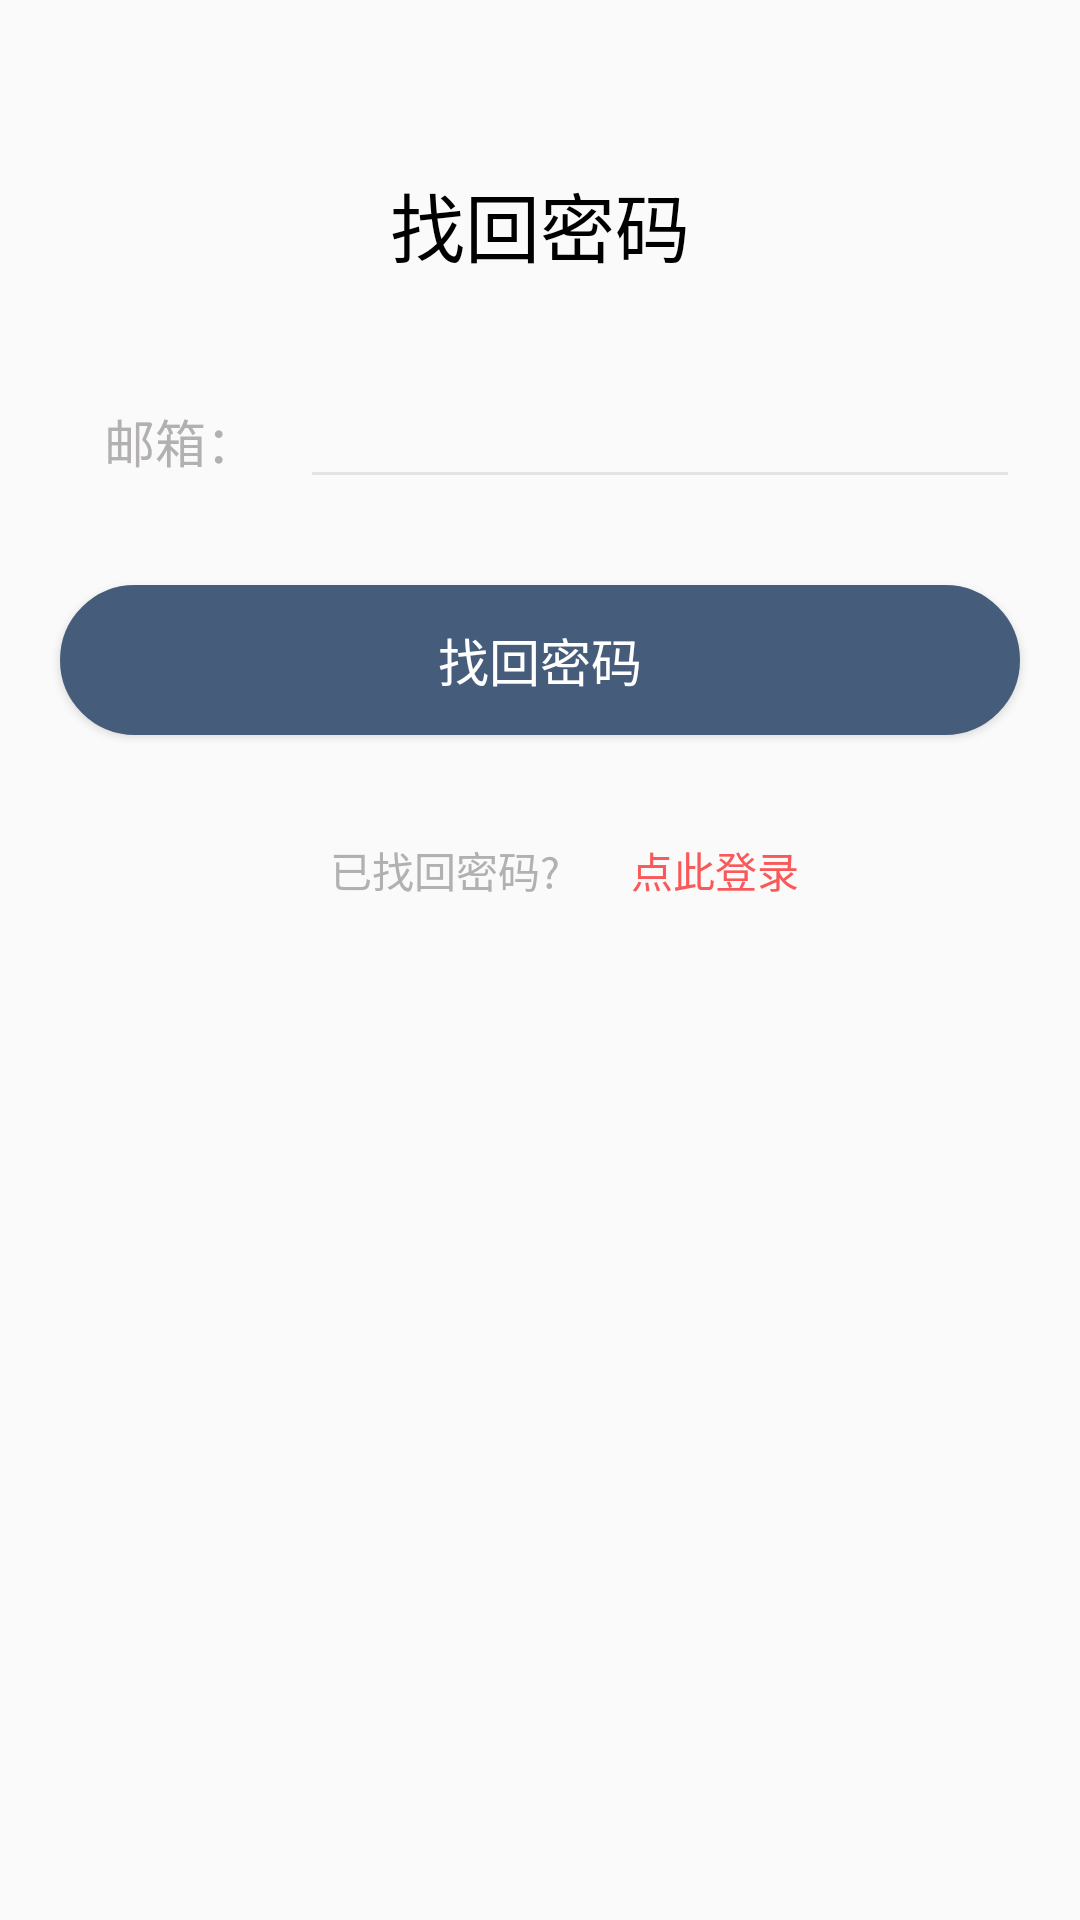

Layout XML and referenced resources for this Android screen:
<!-- AndroidManifest.xml: application theme AppTheme -->
<!-- res/layout/activity_getbackpassword.xml -->
<?xml version="1.0" encoding="utf-8"?>
<RelativeLayout xmlns:android="http://schemas.android.com/apk/res/android"
    xmlns:app="http://schemas.android.com/apk/res-auto"
    xmlns:tools="http://schemas.android.com/tools"
    android:layout_width="match_parent"
    android:layout_height="match_parent"
    tools:context="com.example.al.auto_run.activity.GetbackpasswordActivity">

    <TextView
        android:id="@+id/textView"
        android:layout_width="100dp"
        android:layout_height="50dp"
        android:layout_centerHorizontal="true"
        android:layout_marginTop="50dp"
        android:text="找回密码"
        android:gravity="center"
        android:textSize="25dp"
        android:textColor="#FF000000"
        />
    <LinearLayout
        android:id="@+id/linearLayout1"
        android:layout_width="match_parent"
        android:layout_height="50dp"
        android:layout_alignParentLeft="true"
        android:layout_alignParentStart="true"
        android:layout_below="@id/textView"
        android:layout_marginTop="25dp"
        android:orientation="horizontal"
        android:weightSum="1">

        <TextView
            android:layout_width="0dp"
            android:layout_height="wrap_content"
            android:layout_marginLeft="20dp"
            android:layout_weight="0.25"
            android:text="邮箱："
            android:textColor="#FFB2B0B0"
            android:gravity="center"
            android:textSize="17dp"
            />

        <EditText
            android:id="@+id/email"
            android:layout_width="0dp"
            android:layout_height="wrap_content"
            android:layout_marginRight="20dp"
            android:layout_weight="0.75"
            android:textCursorDrawable="@drawable/gray_bg"
            android:theme="@style/MyEditText"
            />
    </LinearLayout>

    <Button
        android:layout_below="@id/linearLayout1"
        android:id="@+id/button_to_getBackPassword"
        android:layout_width="320dp"
        android:layout_height="50dp"
        android:layout_marginTop="20dp"
        android:layout_centerHorizontal="true"
        android:text="找回密码"
        android:background="@drawable/green_bg"
        android:textColor="#FFFFFFFF"
        android:textSize="17dp"
        />

    <LinearLayout
        android:layout_below="@id/button_to_getBackPassword"
        android:id="@+id/linearLayout3"
        android:layout_width="match_parent"
        android:layout_height="50dp"
        android:layout_alignParentLeft="true"
        android:layout_alignParentStart="true"
        android:layout_marginTop="20dp"
        android:orientation="horizontal"
        android:weightSum="1"
        >

        <TextView
            android:layout_width="0dp"
            android:layout_height="wrap_content"
            android:layout_gravity="center_vertical"
            android:layout_marginLeft="90dp"
            android:layout_weight="0.65"
            android:text="已找回密码?"
            android:gravity="center"
            android:textColor="#FFB2B0B0"
            />

        <Button
            android:id="@+id/button_to_login1"
            android:layout_width="0dp"
            android:layout_height="match_parent"
            android:layout_weight="0.35"
            android:layout_marginRight="90dp"
            android:background="@null"
            android:text="点此登录"
            android:gravity="center"
            android:textColor="@color/colortry1qd"
            />
    </LinearLayout>
</RelativeLayout>
<!-- resources referenced by this layout -->
<resources>
  <color name="colortry1qd">#F95959</color>
  <!-- drawable gray_bg (drawable) -->
  <?xml version="1.0" encoding="utf-8"?>
  <shape xmlns:android="http://schemas.android.com/apk/res/android">
      android:shape="rectangle">
      <size android:width="2dp" />
      <solid android:color="#FFE2DFDF" />
  </shape>
  <!-- drawable green_bg (drawable) -->
  <?xml version="1.0" encoding="utf-8"?>
  <shape xmlns:android="http://schemas.android.com/apk/res/android">
      <corners
          android:topLeftRadius="50dp"
          android:topRightRadius="50dp"
          android:bottomLeftRadius="50dp"
          android:bottomRightRadius="50dp"/>
  
      <solid android:color="@color/colortry1main" />
  
      <stroke
          android:dashGap="0dp"
          android:width="1dp"
          android:color="@color/colortry1main" />
  </shape>
  <style name="MyEditText" parent="Theme.AppCompat.Light">
          <item name="colorControlNormal">@color/colortryds</item>
          <item name="colorControlActivated">@color/colortry1qd</item>
      </style>
  <style name="AppTheme" parent="Theme.AppCompat.Light.NoActionBar">
          
          <item name="android:windowIsTranslucent">true</item>
          <item name="colorPrimary">@color/colorPrimary</item>
          <item name="colorPrimaryDark">@color/colorPrimaryDark</item>
          <item name="colorAccent">@color/colorAccent</item>
      </style>
  <color name="colortry1main">#455D7A</color>
  <color name="colortryds">#E3E3E3</color>
  <color name="colorPrimary">#757575</color>
  <color name="colorPrimaryDark">#ffe0e0e0</color>
  <color name="colorAccent">#03A9F4</color>
</resources>
